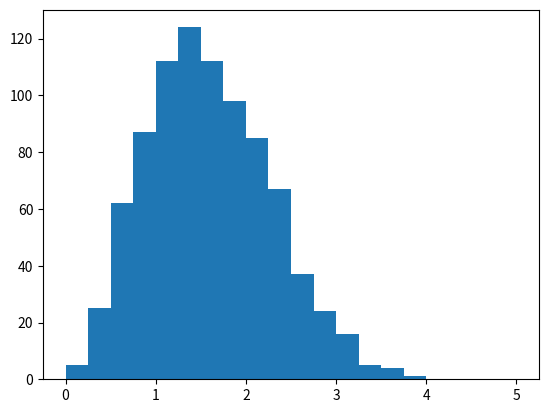

This chart was generated by the following Python code: (Note: this script raises an exception after producing the figure.)

# coding: utf-8

# # Created on Mon Feb  1 14:39:07 2016
# 
# @author: rubenbiesheuvel
# 
# This program creates a way to calculate argon as a liquid, and what happens afterwards
# 
# The steps we have to take are the following:
# 
# Initialize:
#     
#     import libraries
#     
#     Put particles in place
#     
#     Give particles speed and direction
#     
# For each timestep:
#     
#     Calculate the force on each particle, dependent on the Leonard Jones potential
#     
#     Calculate the path the are going ot take using the Velocity-verlet
#     
#     Store the new place and velocity (velocity for temperature calculations)
# 

# In[20]:

import numpy as np
import math as math
import matplotlib.pyplot as plt
from mpl_toolkits.mplot3d import Axes3D
from itertools import product
get_ipython().magic('matplotlib inline')


# The following code initialzes the system, i.e. it puts the particles in a fcc grid of 3x3x3 unit cells. After that it creates random vectors for the speed of the particles. Taken from a gaussian distribution. To find the variance, the gaussian distribution was compared to a Maxwell distribution of speed for 1 velocity, being:
# 
# \begin{equation}
# f(v_{x}) = \sqrt{\frac{m}{2 \pi k T}} e^{\frac{-m v_{x}^2}{2 k T}}
# \end{equation}
# 

# In[205]:

#constants
T = 1 #temperature in Kelvin
L = 6 #number of unit cells in 3 directions
Z = 4 #number of atoms per unit cell
N = Z*L**3 #number of atoms in total space
l = 2**(1/6) #unit space length
ld = L*l #computational domain

epsilon = 1 #normalized units
M = 1 #39.948 * 1.660538921*10**(-27) #mass argon in kg
k = epsilon #boltzmann constatnt in SI units

# build a structure of atoms such that they are fcc spaced in and LxLxL unit space of length l
def init_pos(l):
    # particles in unit cell
    r = np.zeros(shape=(N, 3), dtype="float64")
    #coordinates of 4 particles in the unit cell
    p1 = np.array([0.25, 0.25, 0.25])
    p2 = np.array([0.75, 0.75, 0.25])
    p3 = np.array([0.75, 0.25, 0.75])
    p4 = np.array([0.25, 0.75, 0.75])

    # distribute all the particles by using the unit cell and displacing it in x y and z with length l
    n=0
    for x, y, z in product(range(L), range(L), range(L)):
        disp = np.multiply(l, np.array([x, y, z])) #displacement array
        r[n] = p1 + disp
        r[n + 1] = p2 + disp
        r[n + 2] = p3 + disp
        r[n + 3] = p4 + disp
        n += 4
        
    return r


# In[235]:


def init_vel(k,T,M):
    v = np.zeros(shape=(N, 3), dtype="float64")
    sigma = math.sqrt(k*T/M) #variance of the system
    mu = 0 #mean speed
    v = np.random.normal(mu, sigma, 3*N).reshape(-1, 3)
    v -= v.sum(axis=0) / N
    return v

v = init_vel(k,T,M)
fig = plt.figure()
ax = fig.add_subplot(111)
vs = (np.linalg.norm(v,axis=1))
plt.hist(vs, bins = 20, range=(0,5))


# In[214]:

r = init_pos(l)
v = init_vel(k,T,M)
print(N)
print(r.shape)
print(v.shape)
print(len(inds[0]))


# In[15]:

# to visualize the velocity component to checdk the distribution and speed
# fig = plt.figure()
# ax = fig.add_subplot(111)

# v = init_vel()
# numBins = 50
# ax.hist(v[:,1],numBins,color='green',alpha=0.8)


# In[16]:




# In[ ]:




# In[9]:




# # Part two: The calculating

# To model the potential, the Leonard Jones potential is used. The paramters were found in A. Rahman, Phys. Rev. 136, A405 (1964).
# 
# \begin{array}
# e\varepsilon &= 1.65 \times 10^{-21} \text{J}\\
# \sigma &= 3.4 \times 10^{-10} \text{m}\\
# \end{array}

# In[ ]:

#this procedure calculate for particle i the distance to particle j. it looks for the nearest neighbour by comparing 
# the distance to l/2 ld (half of the length of the domain). This nearest neighbour is is then fed into the force funtion
# giving back the force of particle j on particle i, which is summed for all particles j. 

# Force = np.zeros(N-1,3)
# for i in range(N):
#     Forcelocal = np.zeros(1,3)
#     Dist = np.zeros(N,3)
#     for j in range(N):
#         for k in range(3):
#             if abs(r[i,k] - r[j,k]) = 0
#                 Dist = np.delete(Dist,i,axis=0)
#             else if abs(r[i,k] - r[j,k]) <= ld/2
#                 Dist[j,k] = abs(r[i,k] - r[j,k])
#             else if abs(r[i,k] - r[j,k] - ld) <= ld/2
#                 Dist[j,k] = (r[i,k] - r[j,k] - l)
#             else if abs(r[i,k] - r[j,k] + ld) <= ld/2
#                 Dist[j,k] = (r[i,k] - r[j,k] + l)
#             else
#                 print("There is an error for the distance")
#                 break
#         Forcelocal[:] += FljArgon(Dist[j,:])
#     Force[i,:] = Forcelocal[:]


# In[46]:

# N = 4
# for i in range(N):
#     for j in range(i+1, N):
#         print(i,j)


# In[178]:

# inds gives us the indices of an upper triangular matrix barring the diagonal. The distances are the nearest neighbour
# due to the rounding using the int function. 

inds = np.triu_indices(N, k=1)
distances = r[inds[0]] - r[inds[1]]
distances -= np.rint(distances / L) * L
norm = np.linalg.norm(distances, axis=1)
# print(distances)
# find the force on each particle
#for i in range(N):
    #indices = np.nonzero(inds[0]==i-1)[0]
#print(indices)


# In[ ]:




# In[224]:

#this functions computes the force due to the Leonard Jones potential, by converting to spherical coordinates to 
# compute F, and afterwards back to x y and z components of F.
# d should be an array of Nx3 distances (x,y,z), in this case the force is computed using a Nx3 matrix
def FljArgon(d):
    force=np.zeros(d.shape)
    #dr = math.sqrt(dx**2 + dy**2 + dz**2)
    epsilon = 1
    sigma = 1
    dr = np.linalg.norm(d, axis=1)
    dx=d[:,0]
    dy=d[:,1]
    dz=d[:,2]
    for i in range(len(dr)):
        if dr[i] > 3:
            force[i,:] = np.array([0,0,0])
        else:
            phi = math.acos(dz[i]/dr[i])
            theta = math.atan2(dy[i],dx[i])
            F = 4*epsilon*( (12 / dr[i]) * (sigma / dr[i]) ** 12 - (6 / dr[i])* (sigma / dr[i]) ** 6)
            Fx = F * math.sin(theta) * math.cos(phi)
            Fy = F * math.sin(theta) * math.sin(phi)
            Fz = F * math.cos(theta)
            force[i,:]=np.array([Fx,Fy,Fz])
    
    return force
force = FljArgon(distances)
print(force.shape)


# In[219]:

def Forces(r):
    inds = np.triu_indices(N, k=1) #find indices of an upper triangular matrix, without the diagonal
    distances = r[inds[0]] - r[inds[1]] #find distance
    distances -= np.rint(distances / L) * L #search nearerst neighbou
    #norm = np.linalg.norm(distances, axis=1) #find euclidean distance
    
    force = FljArgon(distances) #compute the Fx, Fy and Fz due to Leonard Jones potential
    FxM = np.zeros(shape=(N,N))
    FyM = np.zeros(shape=(N,N))
    FzM = np.zeros(shape=(N,N))
    #make anti-symmetrix force matrices
    for i in range(len(distances[:,0])):
        FxM[inds[0][i],inds[1][i]] = force[i,0]
        FxM[inds[1][i],inds[0][i]] = -1*force[i,0]
        FyM[inds[0][i],inds[1][i]] = force[i,1]
        FyM[inds[1][i],inds[0][i]] = -1 * force[i,1]
        FzM[inds[0][i],inds[1][i]] = force[i,2]
        FzM[inds[1][i],inds[0][i]] = -1 * force[i,2]
        
    # Total force vectors of each particle in each direction

    FxT=FxM.sum(axis=0)
    FyT=FyM.sum(axis=0)
    FzT=FzM.sum(axis=0)

    FT = np.c_[FxT,FyT,FzT]
    return FT
Forces(distances)
print(force.shape)


# In[185]:

# force=FljArgon(distances)
# FxM=np.zeros(shape=(N,N))
# FyM=np.zeros(shape=(N,N))
# FzM=np.zeros(shape=(N,N))

# #anti symmetric matrix to find force on the particle in x,y and z direction
# for i in range(len(distances[:,0])):
#     FxM[inds[0][i],inds[1][i]] = force[i,0]
#     FxM[inds[1][i],inds[0][i]] = -1*force[i,0]
#     FyM[inds[0][i],inds[1][i]] = force[i,1]
#     FyM[inds[1][i],inds[0][i]] = -1 * force[i,1]
#     FzM[inds[0][i],inds[1][i]] = force[i,2]
#     FzM[inds[1][i],inds[0][i]] = -1 * force[i,2]
print(inds)


# In[150]:

# # Total force vectors of each particle in each direction

# FxT=FxM.sum(axis=0)
# FyT=FyM.sum(axis=0)
# FzT=FzM.sum(axis=0)

# FT = np.c_[FxT,FyT,FzT]


# # Cream of the crop!

# In[240]:

Time = 50 #timesteps
dt = 1*10**(-12) #length of timestep
# t = np.linspace(0,Time*dt,num = Time)

r = init_pos(l)
v = init_vel(k,T,M)
FT = Forces(r)



for t in range(Time):
    v += FT/(2*M) * dt #halfway step for velocity (verlet)
    r += v * dt #update position
    r -= np.rint(r / (2*L)) * (L) #periodic boundary  
    FT = Forces(r) #forces due to new position
    v += FT/(2*M) * dt #complete velocity step
    print(t)



# In[244]:


fig = plt.figure()
ax2 = fig.add_subplot(121)
plt.hist(v[:,0],bins=20,range=(-3,3))
ax = fig.add_subplot(122)
vs = (np.linalg.norm(v,axis=1))
plt.hist(vs, bins = 20, range=(0,6))


# In[165]:

ddr = np.linspace(1,2,100)
Fplot = (2/(ddr**13) - (1/(ddr**7)))

fig = plt.figure()
ax = fig.add_subplot(111)
plt.plot(ddr,Fplot)

